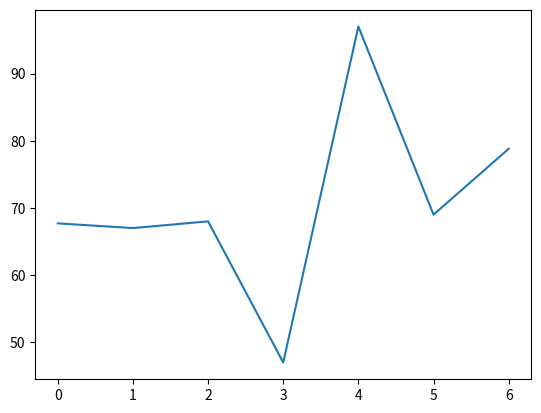

Reproduce this figure in Python.
import matplotlib.pyplot as plt
weight=[67.7,67,68,47,97,69,78.8]
plt.plot(weight)
plt.show()
